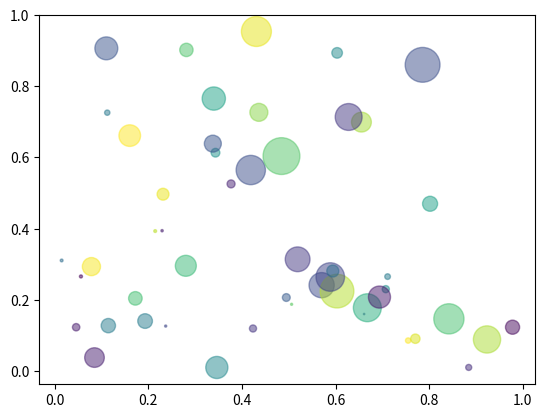

Source code (Python):
"""Nice random scatter bubble numpy and matplotlib example."""
# author: James Campbell
# Date Created: 2015 06 02

import numpy as np
import matplotlib.pyplot as plt

N = 50
x = np.random.rand(N)
y = np.random.rand(N)
colors = np.random.rand(N)
area = np.pi * (15 * np.random.rand(N))**2  # 0 to 15 point radiuses

plt.scatter(x, y, s=area, c=colors, alpha=0.5)
plt.show()